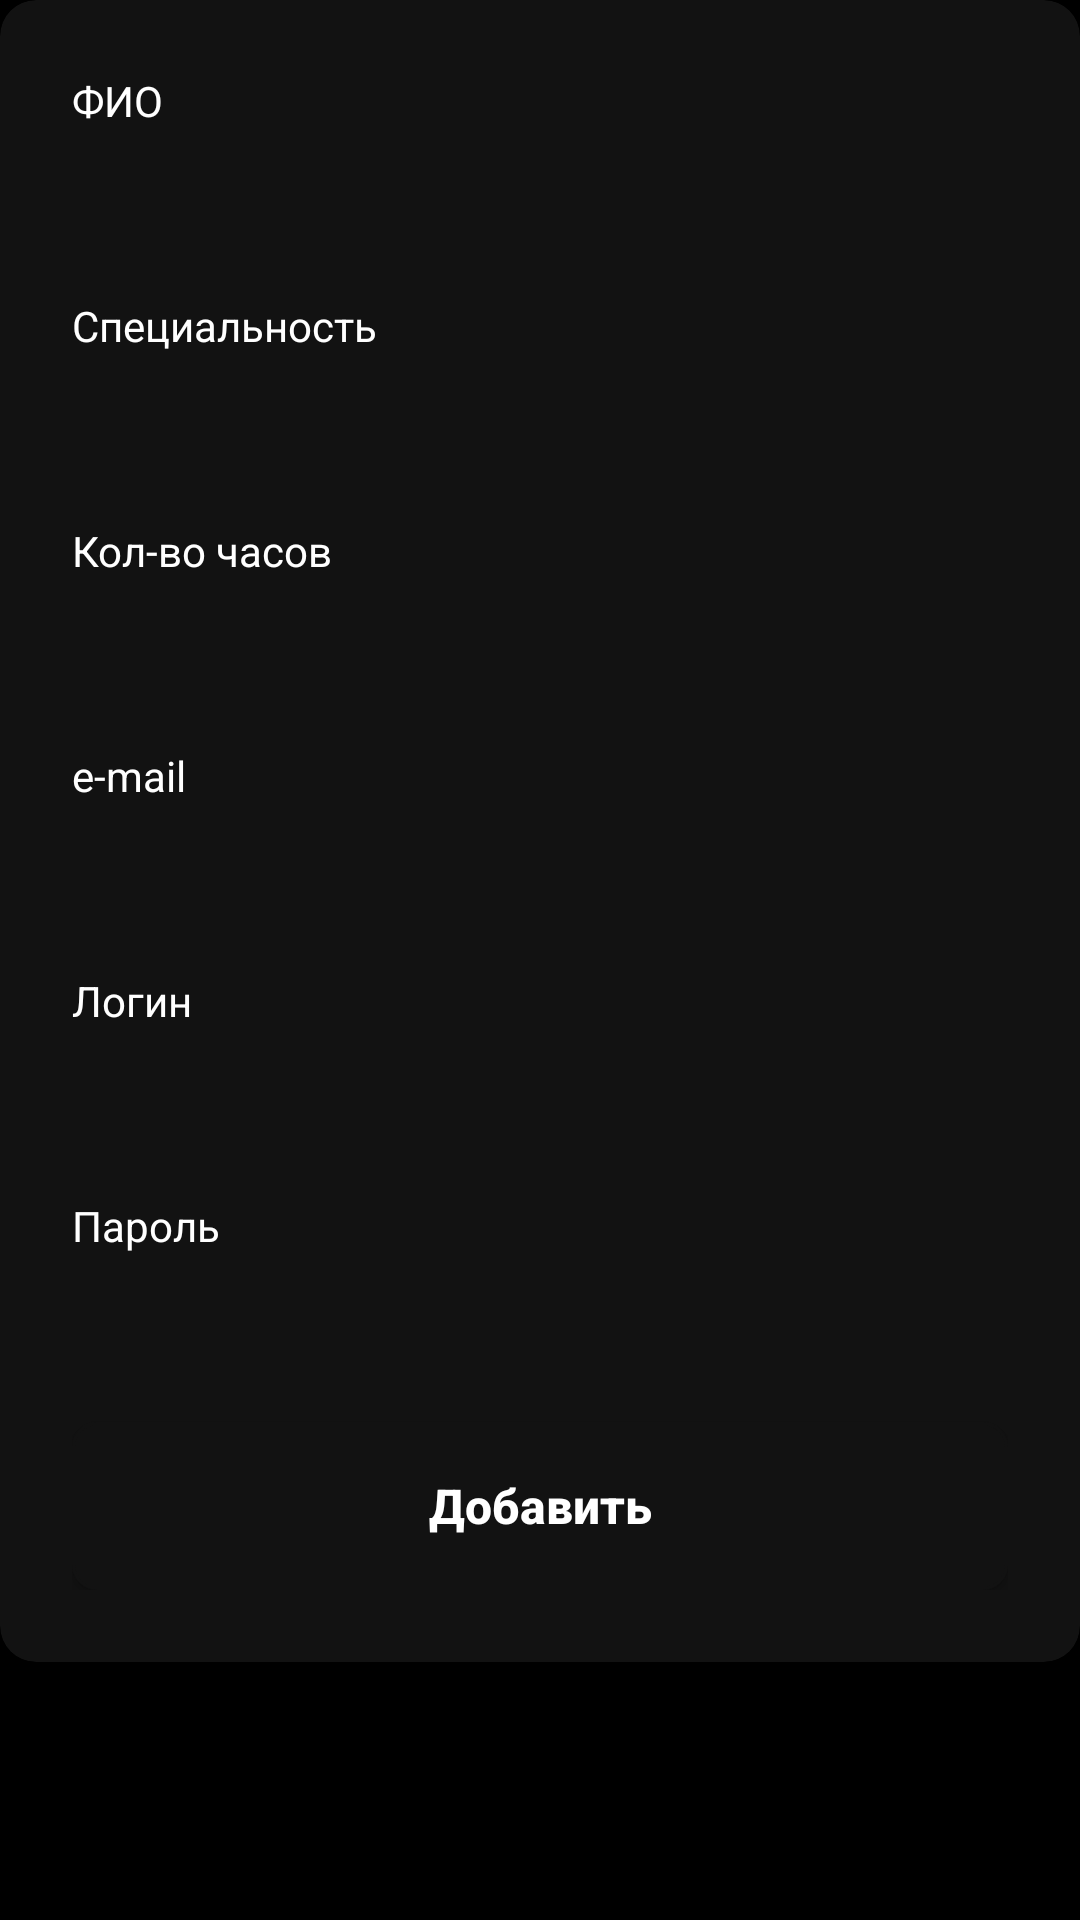

This screen was rendered from an Android layout file. Write that file and the resources it references.
<!-- AndroidManifest.xml: application theme Theme.Pr7 -->
<!-- res/layout/fragment_add_techer.xml -->
<?xml version="1.0" encoding="utf-8"?>
<LinearLayout xmlns:android="http://schemas.android.com/apk/res/android"
    xmlns:tools="http://schemas.android.com/tools"
    xmlns:app="http://schemas.android.com/apk/res-auto"
    android:layout_width="match_parent"
    android:layout_height="match_parent"
    android:orientation="vertical"
    tools:context=".AddStudentFragment"
    android:background="@color/background">

    <androidx.cardview.widget.CardView
        android:layout_width="match_parent"
        android:layout_height="wrap_content"
        app:cardBackgroundColor="@color/surface"
        app:cardCornerRadius="12dp"
        app:cardElevation="4dp"
        android:layout_marginBottom="24dp">

        <LinearLayout
            android:layout_width="match_parent"
            android:layout_height="wrap_content"
            android:padding="24dp"
            android:orientation="vertical">

            <TextView
                android:layout_width="match_parent"
                android:layout_height="wrap_content"
                android:text="@string/fullName"
                android:textColor="@color/text_primary"
                android:textSize="14sp"
                android:layout_marginBottom="4dp"
                />

            <EditText
                android:id="@+id/fullName"
                android:layout_width="match_parent"
                android:layout_height="36dp"
                android:layout_marginBottom="16dp"
                android:background="@drawable/edittext_background"
                tools:ignore="SpeakableTextPresentCheck,TouchTargetSizeCheck" />

            <TextView
                android:layout_width="match_parent"
                android:layout_height="wrap_content"
                android:text="@string/specialition_text"
                android:textColor="@color/text_primary"
                android:textSize="14sp"
                android:layout_marginBottom="4dp"
                />

            <Spinner
                android:id="@+id/specialition"
                android:layout_width="match_parent"
                android:layout_height="36dp"
                android:layout_marginBottom="16dp"
                android:background="@drawable/edittext_background"
                tools:ignore="SpeakableTextPresentCheck,TouchTargetSizeCheck" />
            <TextView
                android:layout_width="match_parent"
                android:layout_height="wrap_content"
                android:text="@string/count_hour_text"
                android:textColor="@color/text_primary"
                android:textSize="14sp"
                android:layout_marginBottom="4dp"
                />

            <EditText
                android:id="@+id/count_hour"
                android:layout_width="match_parent"
                android:layout_height="36dp"
                android:layout_marginBottom="16dp"
                android:background="@drawable/edittext_background"
                tools:ignore="SpeakableTextPresentCheck,TouchTargetSizeCheck" />

            <TextView
                android:layout_width="match_parent"
                android:layout_height="wrap_content"
                android:text="@string/email"
                android:textColor="@color/text_primary"
                android:textSize="14sp"
                android:layout_marginBottom="4dp"
                />

            <EditText
                android:id="@+id/email"
                android:layout_width="match_parent"
                android:layout_height="36dp"
                android:layout_marginBottom="16dp"
                android:background="@drawable/edittext_background"
                android:textColor="@color/text_primary"
                android:textSize="14sp"
                tools:ignore="SpeakableTextPresentCheck,TouchTargetSizeCheck" />
            <TextView
                android:layout_width="match_parent"
                android:layout_height="wrap_content"
                android:text="@string/login"
                android:textColor="@color/text_primary"
                android:textSize="14sp"
                android:layout_marginBottom="4dp"
                />

            <EditText
                android:id="@+id/login"
                android:layout_width="match_parent"
                android:layout_height="36dp"
                android:layout_marginBottom="16dp"
                android:background="@drawable/edittext_background"
                android:textColor="@color/text_primary"
                android:textSize="14sp"
                tools:ignore="SpeakableTextPresentCheck,TouchTargetSizeCheck" />
            <TextView
                android:layout_width="match_parent"
                android:layout_height="wrap_content"
                android:text="@string/password"
                android:textColor="@color/text_primary"
                android:textSize="14sp"
                android:layout_marginBottom="4dp"
                />

            <EditText
                android:id="@+id/password"
                android:layout_width="match_parent"
                android:layout_height="36dp"
                android:layout_marginBottom="16dp"
                android:background="@drawable/edittext_background"
                android:textColor="@color/text_primary"
                android:textSize="14sp"
                tools:ignore="SpeakableTextPresentCheck,TouchTargetSizeCheck" />

            <Button
                android:id="@+id/btnAdd"
                android:layout_width="match_parent"
                android:layout_height="56dp"
                android:text="@string/add_text"
                android:textAllCaps="false"
                android:textSize="16sp"
                android:textStyle="bold"
                android:backgroundTint="@color/black_light"
                android:textColor="@color/white"
                android:background="@drawable/button_background"/>
        </LinearLayout>
    </androidx.cardview.widget.CardView>


</LinearLayout>
<!-- resources referenced by this layout -->
<resources>
  <color name="background">@color/black</color>
  <color name="black_light">#121212</color>
  <color name="surface">@color/black_light</color>
  <color name="text_primary">@color/white</color>
  <color name="white">#FFFFFF</color>
  <!-- drawable button_background (drawable) -->
  <?xml version="1.0" encoding="utf-8"?>
  <shape xmlns:android="http://schemas.android.com/apk/res/android">
      <solid android:color="@color/surface"/>
      <stroke
          android:width="1dp"
          android:color="@color/border"/>
      <corners android:radius="8dp"/>
      <padding
          android:left="16dp"
          android:top="12dp"
          android:right="16dp"
          android:bottom="12dp"/>
  </shape>
  <string name="add_text">Добавить</string>
  <string name="count_hour_text">Кол-во часов</string>
  <string name="email">e-mail</string>
  <string name="fullName">ФИО</string>
  <string name="login">Логин</string>
  <string name="password">Пароль</string>
  <string name="specialition_text">Специальность</string>
  <style name="Theme.Pr7" parent="Base.Theme.Pr7" />
  <color name="black">#000000</color>
  <color name="border">@color/gray_dark</color>
  <style name="Base.Theme.Pr7" parent="Theme.AppCompat.DayNight.NoActionBar">
          
          
      </style>
  <color name="gray_dark">#424242</color>
</resources>
